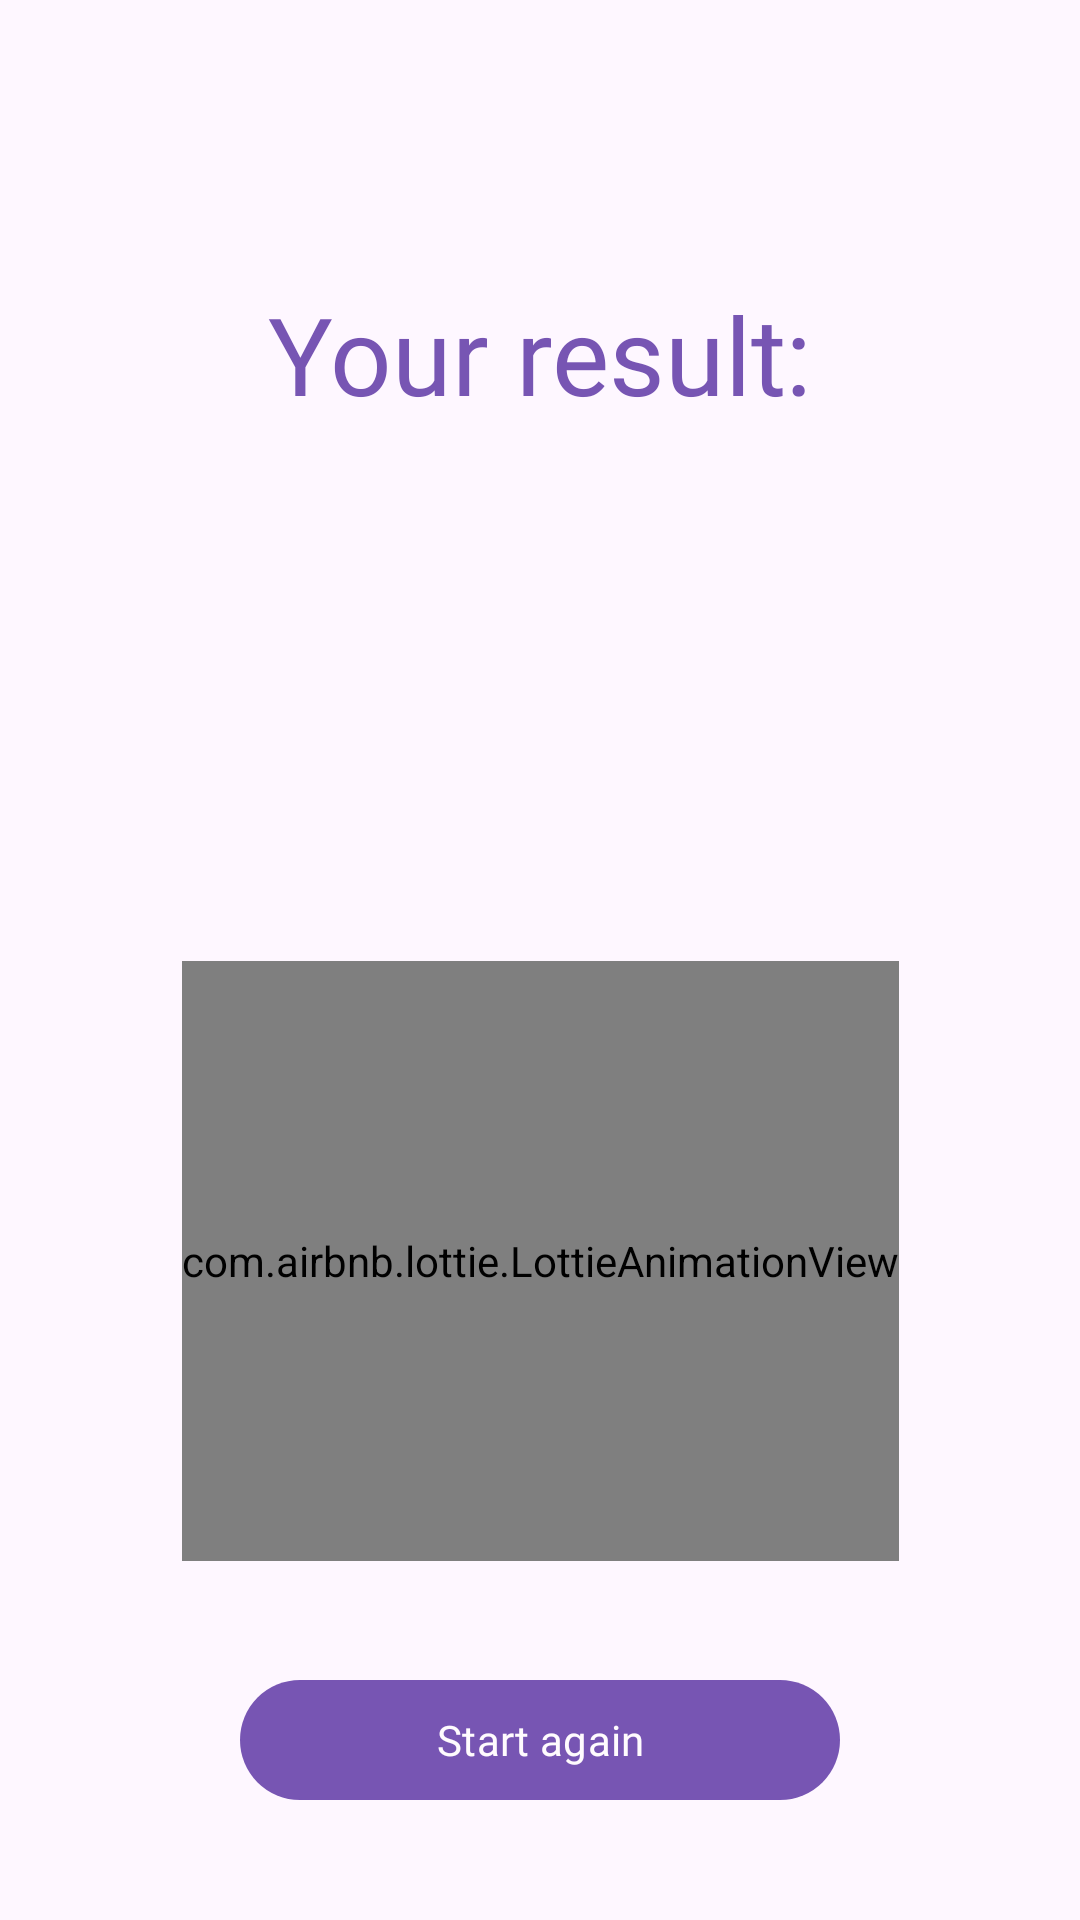

The Android layout XML behind this screen, and the referenced resources:
<!-- AndroidManifest.xml: application theme Theme.Android_dev_hw_09 -->
<!-- res/layout/fragment_result.xml -->
<?xml version="1.0" encoding="utf-8"?>
<androidx.constraintlayout.widget.ConstraintLayout xmlns:android="http://schemas.android.com/apk/res/android"
    xmlns:app="http://schemas.android.com/apk/res-auto"
    xmlns:tools="http://schemas.android.com/tools"
    android:id="@+id/constraint"
    android:layout_width="match_parent"
    android:layout_height="match_parent"
    tools:context=".ResultFragment">

    <androidx.appcompat.widget.AppCompatTextView
        android:id="@+id/resultTitle"
        android:layout_width="wrap_content"
        android:layout_height="wrap_content"
        app:layout_constraintTop_toTopOf="parent"
        app:layout_constraintBottom_toTopOf="@id/resultCount"
        app:layout_constraintStart_toStartOf="parent"
        app:layout_constraintEnd_toEndOf="parent"
        android:textColor="@color/primary"
        android:fontFamily="@font/opensans_regular"
        android:text="@string/result_title"
        style="@style/resultStyle" />

    <androidx.appcompat.widget.AppCompatTextView
        android:id="@+id/resultCount"
        style="@style/resultStyle"
        android:layout_width="wrap_content"
        android:layout_height="wrap_content"
        android:textColor="@color/primary"
        app:layout_constraintBottom_toBottomOf="@id/lottiePicture"
        app:layout_constraintEnd_toEndOf="parent"
        app:layout_constraintStart_toStartOf="parent"
        app:layout_constraintTop_toTopOf="parent" />

    <com.airbnb.lottie.LottieAnimationView
        android:id="@+id/lottiePicture"
        android:layout_width="wrap_content"
        android:layout_height="200dp"
        app:lottie_rawRes="@raw/calculation_quiz_result"
        app:lottie_loop="true"
        app:lottie_autoPlay="true"
        app:layout_constraintTop_toBottomOf="@id/resultCount"
        app:layout_constraintBottom_toTopOf="@+id/startAgainButton"
        app:layout_constraintStart_toStartOf="parent"
        app:layout_constraintEnd_toEndOf="parent" />

    <com.google.android.material.button.MaterialButton
        android:id="@+id/startAgainButton"
        android:layout_width="200dp"
        android:layout_height="wrap_content"
        android:text="@string/start_again_button"
        app:layout_constraintBottom_toBottomOf="parent"
        app:layout_constraintEnd_toEndOf="parent"
        app:layout_constraintStart_toStartOf="parent"
        app:layout_constraintTop_toBottomOf="@id/lottiePicture" />

</androidx.constraintlayout.widget.ConstraintLayout>
<!-- resources referenced by this layout -->
<resources>
  <color name="primary">#7755B3</color>
  <string name="result_title">Your result:</string>
  <string name="start_again_button">Start again</string>
  <style name="resultStyle">
          <item name="android:textSize">36sp</item>
          <item name="fontFamily">@font/opensans_bold</item>
      </style>
  <style name="Theme.Android_dev_hw_09" parent="Base.Theme.Android_dev_hw_09" />
  <style name="Base.Theme.Android_dev_hw_09" parent="Theme.Material3.DayNight.NoActionBar">
          <item name="colorPrimary">@color/primary</item>
          <item name="colorOnPrimary">@color/whiteBackground</item>
          <item name="colorSecondary">@color/violet</item>
          <item name="fontFamily">@font/opensans_regular</item>
      </style>
  <color name="whiteBackground">#FFFBFE</color>
  <color name="violet">#BB86FC</color>
</resources>
